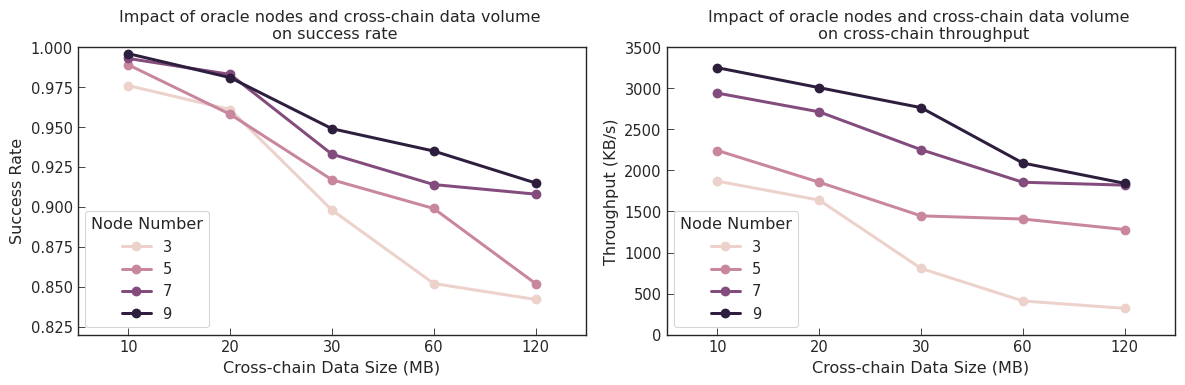

This chart was generated by the following Python code:
import matplotlib.pyplot as plt
import seaborn as sns
import pandas as pd

# 设置数据
data = pd.DataFrame({
    'Node Number': [3, 3, 3, 3, 3, 5, 5, 5, 5, 5, 7, 7, 7, 7, 7, 9, 9, 9, 9, 9],
    'Cross-chain Data Size (MB)': [10, 20, 30, 60, 120] * 4,
    'Success Rate':
                    [0.976, 0.961, 0.898, 0.852, 0.842,
                     0.989, 0.958, 0.917, 0.899, 0.852,
                     0.993, 0.983, 0.933, 0.914, 0.908,
                     0.996, 0.981, 0.949, 0.935, 0.915],
    'Throughput (KB/s)':
        [1868.8, 1638.4, 806.4, 409.6, 320.0,
         2242.4, 1856.0, 1446.4, 1408.0, 1280.0,
         2941.6, 2713.6, 2252.8, 1856.0, 1820.8,
         3251.2, 3008.0, 2764.8, 2090.4, 1843.2]
})

# 绘制图表
# 修改点线的宽度和颜色
sns.set_palette("Paired")
sns.set_context("paper", font_scale=1.2)
sns.set_style("ticks")
fig, (ax1, ax2) = plt.subplots(ncols=2, figsize=(12, 4))
# sns.pointplot(data=data, x='Cross-chain Data Size (MB)', y='Success Rate', hue='Node Number', ax=ax1,
#               capsize=0.2, errwidth=1.2, linewidth=0.6)
# sns.pointplot(data=data, x='Cross-chain Data Size (MB)', y='Throughput (KB/s)', hue='Node Number', ax=ax2,
#               capsize=0.2, errwidth=1.2, linewidth=0.6)
sns.pointplot(data=data, x='Cross-chain Data Size (MB)', y='Success Rate', hue='Node Number', ax=ax1,
              capsize=0.2, errwidth=1.2)
sns.pointplot(data=data, x='Cross-chain Data Size (MB)', y='Throughput (KB/s)', hue='Node Number', ax=ax2,
              capsize=0.2, errwidth=1.2)
ax1.set_ylim(0.82, 1.00)
ax2.set_ylim(0, 3500)
ax1.set_title("Impact of oracle nodes and cross-chain data volume \n on success rate")
ax2.set_title("Impact of oracle nodes and cross-chain data volume \n on cross-chain throughput")
ax1.tick_params(direction='in', width=0.6)
ax2.tick_params(direction='in', width=0.6)
plt.tight_layout()
# 设置图像质量
plt.savefig("plot3.png", dpi=300, bbox_inches='tight')
plt.show()


